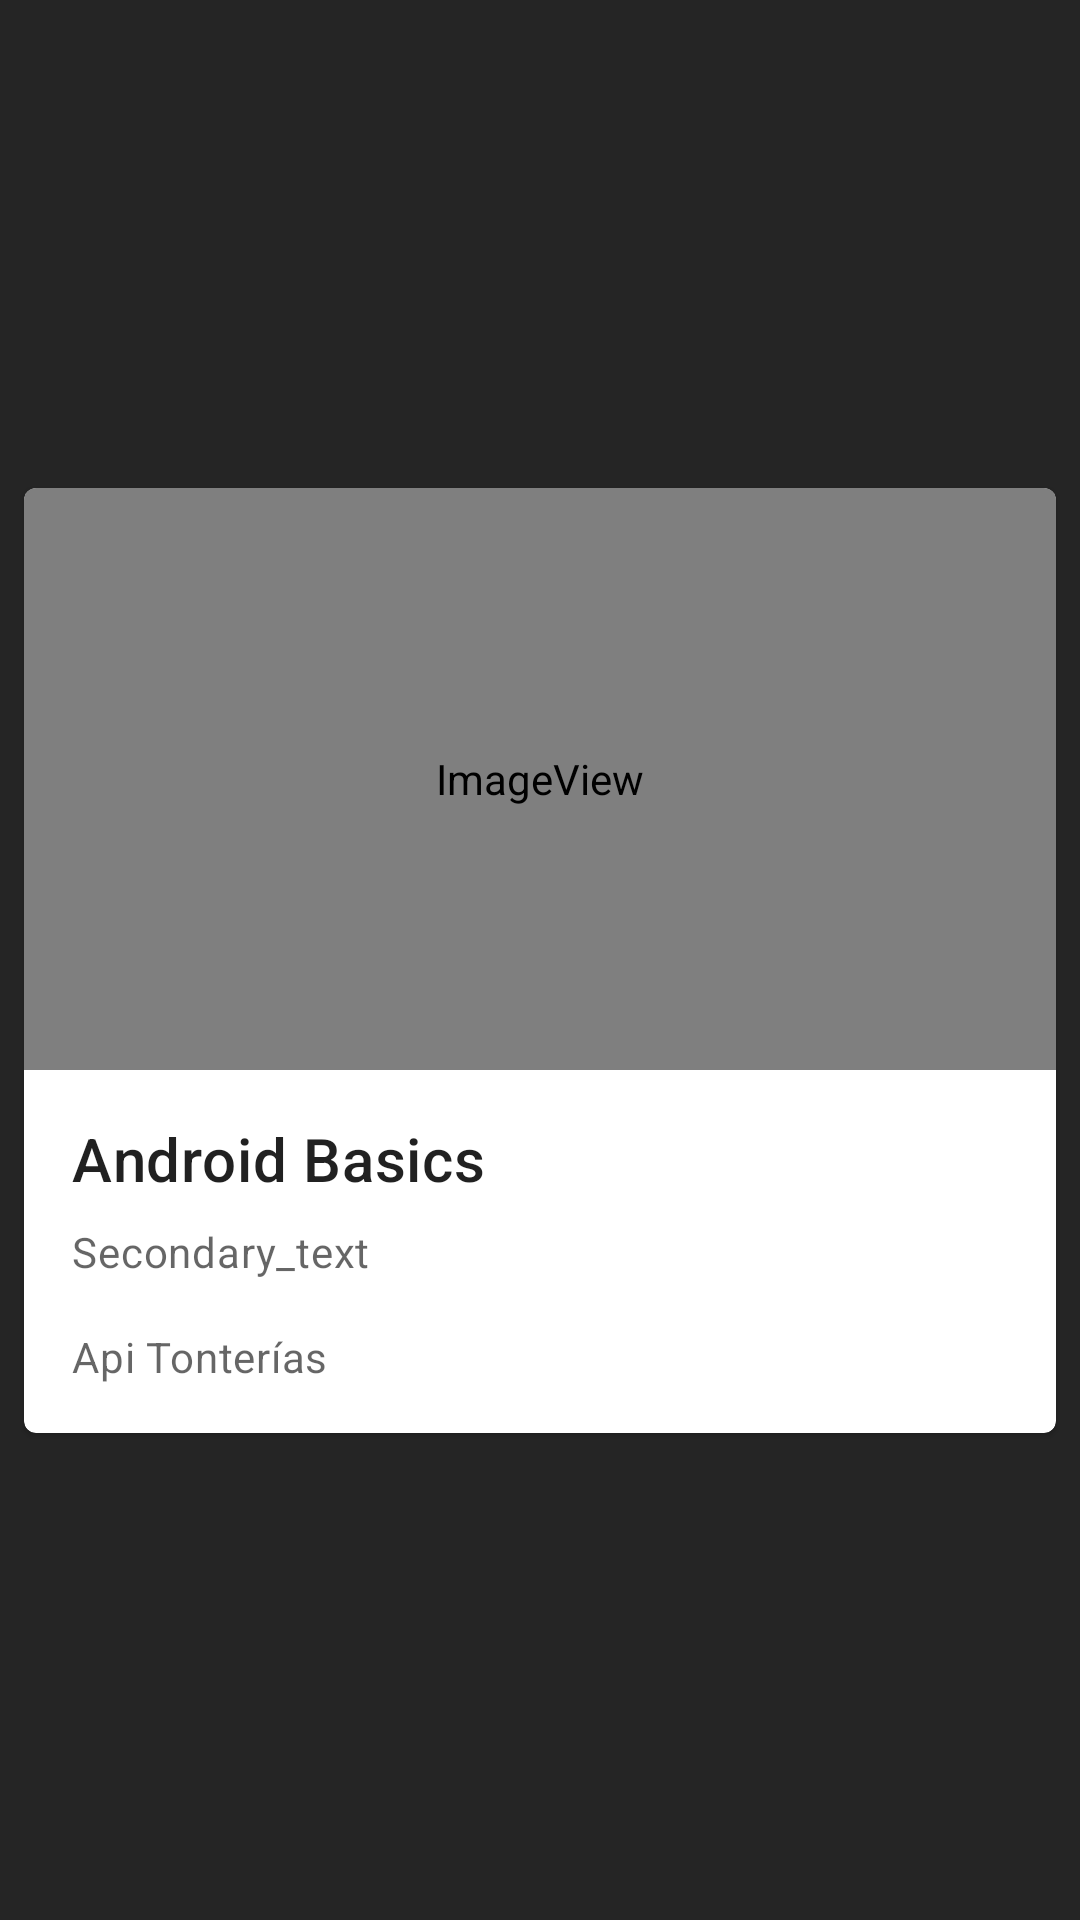

Android layout source for this screen:
<!-- AndroidManifest.xml: application theme Theme.Basic -->
<!-- res/layout/birthdays_activity_item.xml -->
<?xml version="1.0" encoding="utf-8"?>
<androidx.constraintlayout.widget.ConstraintLayout xmlns:android="http://schemas.android.com/apk/res/android"
    xmlns:app="http://schemas.android.com/apk/res-auto"
    android:layout_width="match_parent"
    android:layout_height="wrap_content"
    android:background="@color/black_Clear">

    <com.google.android.material.card.MaterialCardView
        android:id="@+id/cardBirth"
        android:layout_width="match_parent"
        android:layout_height="wrap_content"
        android:layout_margin="8dp"
        android:checkable="true"
        android:clickable="true"
        android:focusable="true"
        app:layout_constraintBottom_toBottomOf="parent"
        app:layout_constraintEnd_toEndOf="parent"
        app:layout_constraintStart_toStartOf="parent"
        app:layout_constraintTop_toTopOf="parent">

        <LinearLayout
            android:layout_width="match_parent"
            android:layout_height="wrap_content"
            android:orientation="vertical">

            <ImageView
                android:id="@+id/imageBirthDayList"
                android:layout_width="match_parent"
                android:layout_height="194dp"
                android:contentDescription="@string/app_name"
                android:scaleType="centerCrop"
                app:srcCompat="@style/Widget.AppCompat.DrawerArrowToggle" />

            <LinearLayout
                android:layout_width="match_parent"
                android:layout_height="wrap_content"
                android:orientation="vertical"
                android:padding="16dp">

                <com.google.android.material.textview.MaterialTextView
                    android:id="@+id/txtNameBirthDayList"
                    android:layout_width="wrap_content"
                    android:layout_height="wrap_content"
                    android:text="@string/app_name"
                    android:textAppearance="?attr/textAppearanceHeadline6" />

                <com.google.android.material.textview.MaterialTextView
                    android:id="@+id/txtDateBirthDayList"
                    android:layout_width="wrap_content"
                    android:layout_height="wrap_content"
                    android:layout_marginTop="8dp"
                    android:text="Secondary_text"
                    android:textAppearance="?attr/textAppearanceBody2"
                    android:textColor="?android:attr/textColorSecondary" />

                <com.google.android.material.textview.MaterialTextView
                    android:layout_width="wrap_content"
                    android:layout_height="wrap_content"
                    android:layout_marginTop="16dp"
                    android:text="Api Tonterías"
                    android:textAppearance="?attr/textAppearanceBody2"
                    android:textColor="?android:attr/textColorSecondary" />

            </LinearLayout>


        </LinearLayout>

    </com.google.android.material.card.MaterialCardView>


</androidx.constraintlayout.widget.ConstraintLayout>
<!-- resources referenced by this layout -->
<resources>
  <color name="black_Clear">#252525</color>
  <string name="app_name">Android Basics</string>
  <style name="Theme.Basic" parent="Theme.MaterialComponents.DayNight.NoActionBar">
          <item name="windowActionBar">false</item>
          <item name="windowNoTitle">true</item>
          
          <item name="colorPrimary">@color/star_Clear_700</item>
          <item name="colorPrimaryVariant">@color/star_Clear_200</item>
          <item name="colorOnPrimary">@color/white</item>
          <item name="colorOnBackground">@color/black_Clear</item>
          
          <item name="colorSecondary">@color/star_Clear_200</item>
          <item name="colorSecondaryVariant">@color/star_Clear_700</item>
          <item name="colorOnSecondary">@color/white</item>
          
          <item name="android:statusBarColor" tools:targetApi="l">?attr/colorPrimaryVariant</item>
          
      </style>
  <color name="star_Clear_700">#13608A</color>
  <color name="star_Clear_200">#0386AE</color>
  <color name="white">#FFFFFFFF</color>
</resources>
